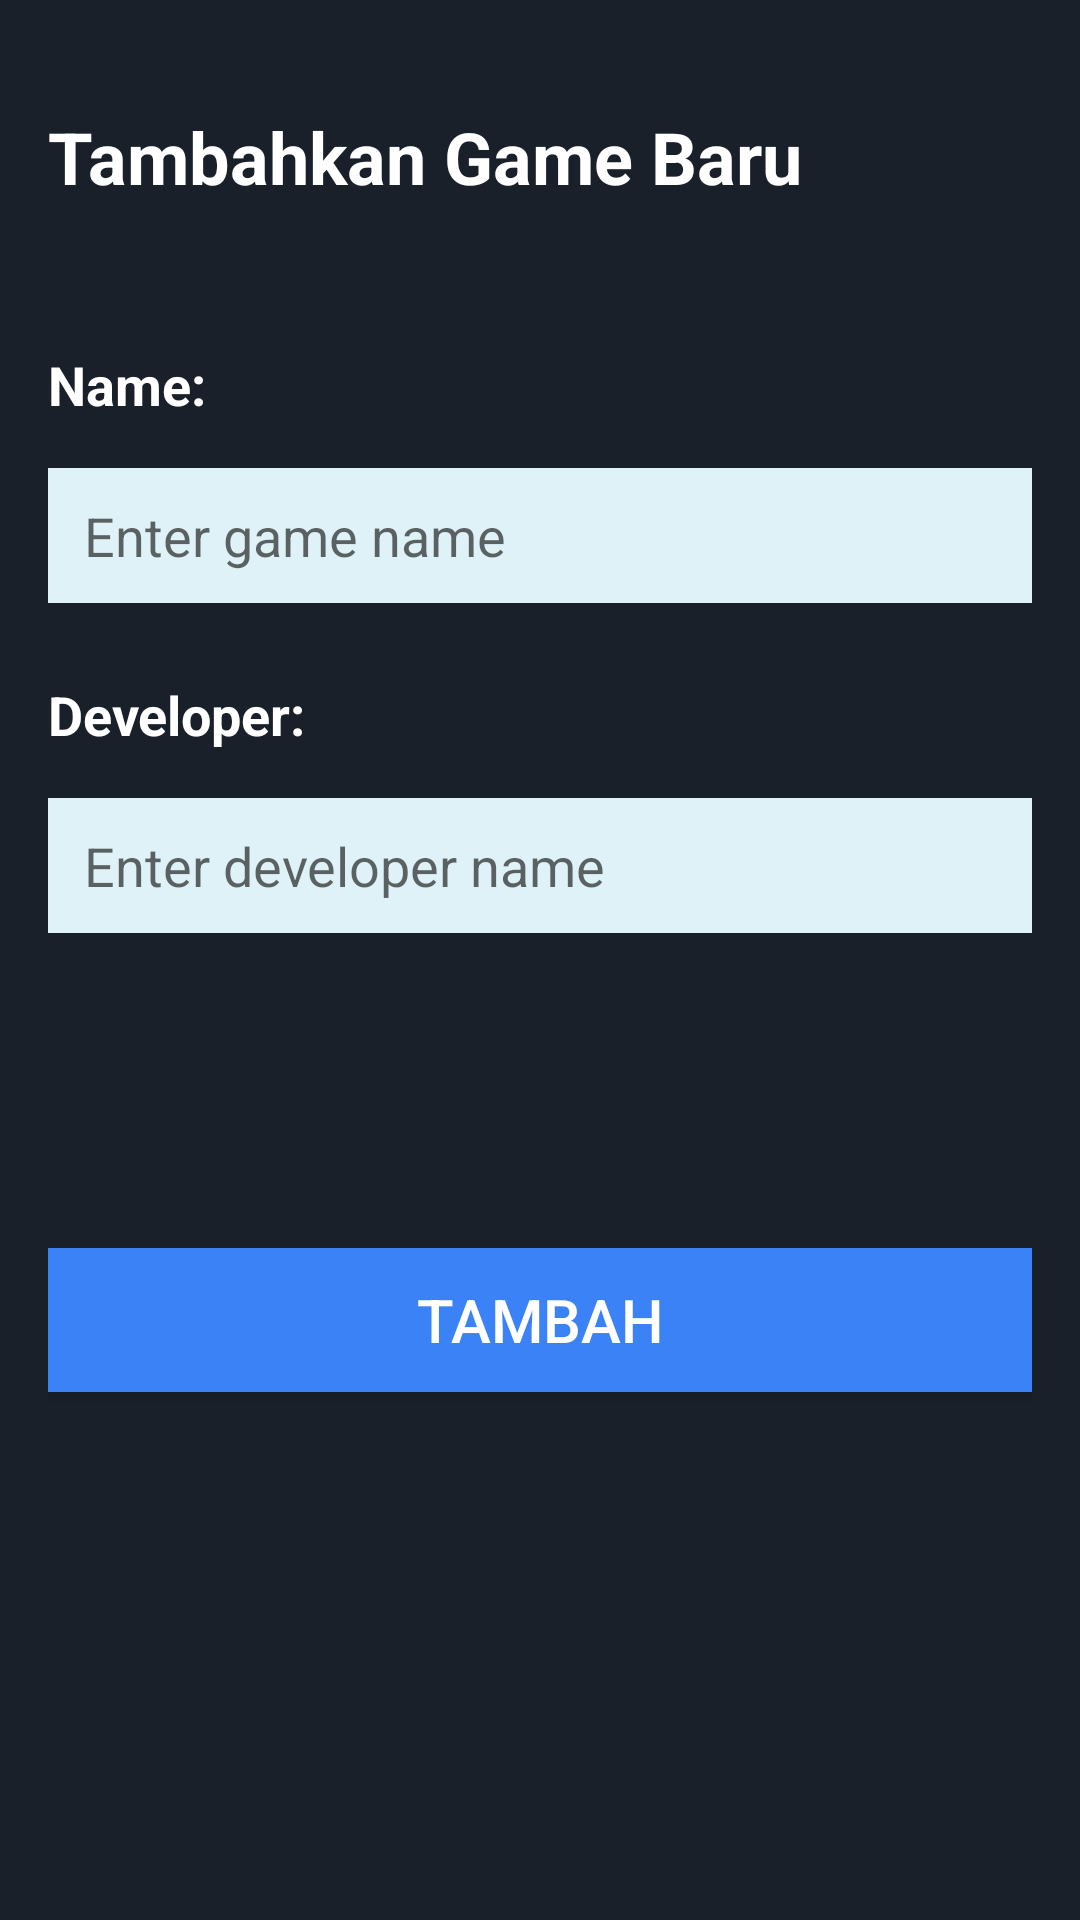

Write the Android layout XML for this screen, with the resource values it uses.
<!-- AndroidManifest.xml: application theme Theme.OneXpress -->
<!-- res/layout/fragment_add_game.xml -->
<?xml version="1.0" encoding="utf-8"?>
<FrameLayout xmlns:android="http://schemas.android.com/apk/res/android"
    xmlns:tools="http://schemas.android.com/tools"
    xmlns:app="http://schemas.android.com/apk/res-auto"
    android:layout_width="match_parent"
    android:layout_height="match_parent"
    android:background="#19202A"
    android:padding="16dp"
    tools:context=".ui.home.AddGameFragment">

    
    <TextView
        android:id="@+id/title"
        android:layout_width="match_parent"
        android:layout_height="wrap_content"
        android:textSize="24sp"
        android:textStyle="bold"
        android:layout_gravity="top|center_horizontal"
        android:layout_marginTop="20dp"
        android:textColor="@android:color/white"
        android:text="@string/title_add_game" />

    
    <TextView
        android:layout_width="wrap_content"
        android:layout_height="wrap_content"
        android:text="Name: "
        android:id="@+id/tv_name"
        android:textStyle="bold"
        android:textSize="18sp"
        android:textColor="@android:color/white"
        android:layout_gravity="start|top"
        android:layout_marginTop="100dp" />

    <EditText
        android:id="@+id/et_name"
        android:layout_width="match_parent"
        android:layout_height="45dp"
        android:layout_gravity="top|start"
        android:background="#dff2f7"
        android:layout_marginTop="140dp"
        android:hint="Enter game name"
        android:paddingHorizontal="12dp" />

    
    <TextView
        android:layout_width="wrap_content"
        android:layout_height="wrap_content"
        android:text="Developer: "
        android:id="@+id/tv_developer"
        android:textStyle="bold"
        android:textSize="18sp"
        android:textColor="@android:color/white"
        android:layout_gravity="start|top"
        android:layout_marginTop="210dp" />

    <EditText
        android:id="@+id/et_developer"
        android:layout_width="match_parent"
        android:layout_height="45dp"
        android:layout_gravity="top|start"
        android:background="#dff2f7"
        android:layout_marginTop="250dp"
        android:hint="Enter developer name"
        android:paddingHorizontal="12dp" />

    
    <Button
        android:id="@+id/add_btn"
        android:layout_width="match_parent"
        android:layout_height="wrap_content"
        android:text="Tambah"
        android:textSize="20sp"
        android:textColor="@android:color/white"
        android:background="#3B82F6"
        android:layout_gravity="bottom"
        android:layout_marginBottom="160dp" />

</FrameLayout>
<!-- resources referenced by this layout -->
<resources>
  <string name="title_add_game">Tambahkan Game Baru</string>
  <style name="Theme.OneXpress" parent="Theme.MaterialComponents.DayNight.DarkActionBar">
          
          <item name="colorPrimary">@color/purple_500</item>
          <item name="colorPrimaryVariant">@color/purple_700</item>
          <item name="colorOnPrimary">@color/white</item>
          
          <item name="colorSecondary">@color/teal_200</item>
          <item name="colorSecondaryVariant">@color/teal_700</item>
          <item name="colorOnSecondary">@color/black</item>
          
          <item name="android:statusBarColor">?attr/colorPrimaryVariant</item>
          
      </style>
  <!-- not gathered from this repository: default colours our renderer supplied (Android Studio template values) -->
  <color name="purple_500">#FF6200EE</color>
  <color name="purple_700">#FF3700B3</color>
  <color name="teal_200">#FF03DAC5</color>
  <color name="teal_700">#FF018786</color>
  <color name="black">#FF000000</color>
  <color name="white">#FFFFFFFF</color>
</resources>
